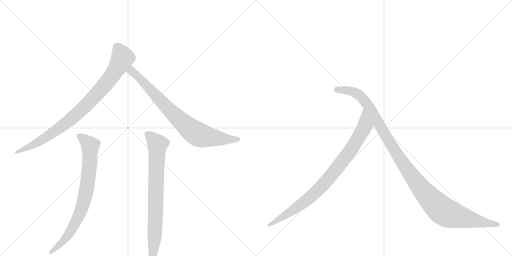
t = 0.00 s
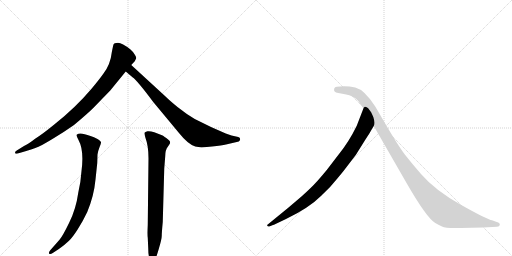
t = 4.61 s
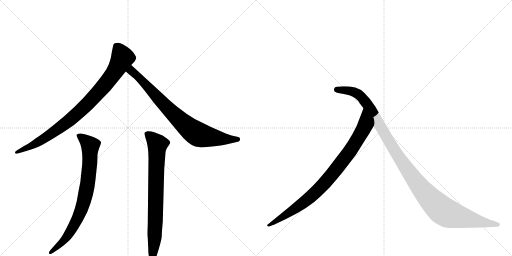
t = 4.83 s
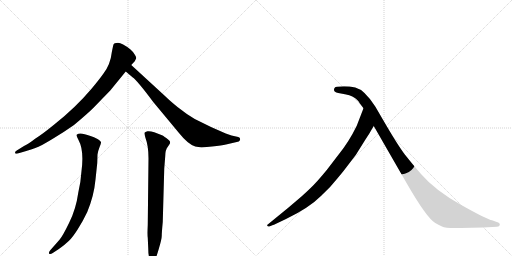
t = 5.04 s
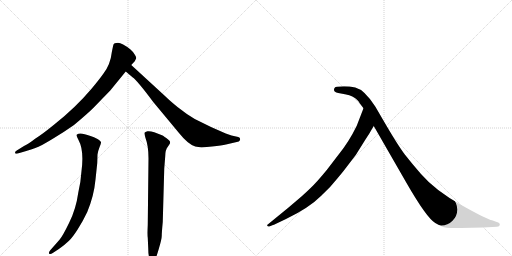
t = 5.25 s
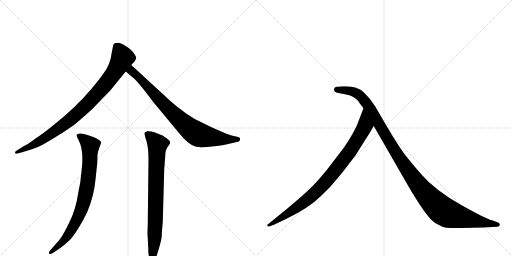
t = 5.80 s

The animated SVG that drew these frames (rendered in a browser with its animation timeline set to each time). Animation: 6 CSS @keyframes rules; one cycle of 5.80 s.

<svg version="1.1" viewBox="0 0 2048 1024" xmlns="http://www.w3.org/2000/svg">
  <g stroke="lightgray" stroke-dasharray="1,1" stroke-width="1" transform="scale(4, 4)">
    <line x1="0" y1="0" x2="256" y2="256"></line>
    <line x1="256" y1="0" x2="0" y2="256"></line>
    <line x1="128" y1="0" x2="128" y2="256"></line>
    <line x1="0" y1="128" x2="256" y2="128"></line>
    <line x1="256" y1="0" x2="512" y2="256"></line>
    <line x1="512" y1="0" x2="256" y2="256"></line>
    <line x1="384" y1="0" x2="384" y2="256"></line>
    <line x1="256" y1="128" x2="512" y2="128"></line>
  </g>
<g transform="scale(1, -1) translate(0, -850)">
   <style type="text/css">
    @keyframes keyframes0 {
      from {
       stroke: black;
       stroke-dashoffset: 888;
       stroke-width: 128;
       }
       74% {
       animation-timing-function: step-end;
       stroke: black;
       stroke-dashoffset: 0;
       stroke-width: 128;
       }
       to {
       stroke: black;
       stroke-width: 1024;
       }
       }
       #make-me-a-hanzi-animation-0 {
         animation: keyframes0 0.972656s both;
         animation-delay: 0.000000s;
         animation-timing-function: linear;
       }
    @keyframes keyframes1 {
      from {
       stroke: black;
       stroke-dashoffset: 798;
       stroke-width: 128;
       }
       72% {
       animation-timing-function: step-end;
       stroke: black;
       stroke-dashoffset: 0;
       stroke-width: 128;
       }
       to {
       stroke: black;
       stroke-width: 1024;
       }
       }
       #make-me-a-hanzi-animation-1 {
         animation: keyframes1 0.899414s both;
         animation-delay: 0.972656s;
         animation-timing-function: linear;
       }
    @keyframes keyframes2 {
      from {
       stroke: black;
       stroke-dashoffset: 789;
       stroke-width: 128;
       }
       72% {
       animation-timing-function: step-end;
       stroke: black;
       stroke-dashoffset: 0;
       stroke-width: 128;
       }
       to {
       stroke: black;
       stroke-width: 1024;
       }
       }
       #make-me-a-hanzi-animation-2 {
         animation: keyframes2 0.892090s both;
         animation-delay: 1.872070s;
         animation-timing-function: linear;
       }
    @keyframes keyframes3 {
      from {
       stroke: black;
       stroke-dashoffset: 775;
       stroke-width: 128;
       }
       72% {
       animation-timing-function: step-end;
       stroke: black;
       stroke-dashoffset: 0;
       stroke-width: 128;
       }
       to {
       stroke: black;
       stroke-width: 1024;
       }
       }
       #make-me-a-hanzi-animation-3 {
         animation: keyframes3 0.880697s both;
         animation-delay: 2.764160s;
         animation-timing-function: linear;
       }
    @keyframes keyframes4 {
      from {
       stroke: black;
       stroke-dashoffset: 882;
       stroke-width: 128;
       }
       74% {
       animation-timing-function: step-end;
       stroke: black;
       stroke-dashoffset: 0;
       stroke-width: 128;
       }
       to {
       stroke: black;
       stroke-width: 1024;
       }
       }
       #make-me-a-hanzi-animation-4 {
         animation: keyframes4 0.967773s both;
         animation-delay: 3.644857s;
         animation-timing-function: linear;
       }
    @keyframes keyframes5 {
      from {
       stroke: black;
       stroke-dashoffset: 1149;
       stroke-width: 128;
       }
       79% {
       animation-timing-function: step-end;
       stroke: black;
       stroke-dashoffset: 0;
       stroke-width: 128;
       }
       to {
       stroke: black;
       stroke-width: 1024;
       }
       }
       #make-me-a-hanzi-animation-5 {
         animation: keyframes5 1.185059s both;
         animation-delay: 4.612630s;
         animation-timing-function: linear;
       }
</style>
<path d="M 525 590 L 539 605 Q 542 610 545 618 Q 545 622 540 630 Q 536 640 522 652 Q 488 679 472 679 Q 456 678 454 672 Q 452 666 447 640 Q 442 593 414 556 Q 397 532 367 496 Q 301 418 217 352 Q 172 315 139 294 Q 114 274 96 266 L 67 248 Q 60 244 60 239 Q 60 233 71 236 L 105 246 Q 148 260 154 263 Q 161 265 208 293 Q 255 321 296 350 Q 351 396 373 418 L 441 488 L 503 564 L 525 590 Z" fill="lightgray"></path> 
<path d="M 661 465 L 525 590 C 503 610 480 583 503 564 L 530 541 Q 549 528 613 442 L 716 318 Q 752 273 781 264 L 806 260 L 848 264 Q 888 268 904 272 L 947 282 Q 957 283 959 288 Q 964 298 953 302 L 926 308 L 903 316 L 844 342 L 779 374 Q 745 394 710 422 Q 676 450 661 465 Z" fill="lightgray"></path> 
<path d="M 238 -109 L 201 -151 Q 193 -162 197 -165 Q 202 -169 211 -162 L 234 -147 Q 262 -127 276 -113 Q 290 -100 311 -67 Q 332 -34 349 2 Q 376 67 382 132 L 389 198 L 390 232 Q 392 246 398 261 Q 405 276 404 281 Q 404 285 390 294 Q 376 302 362 306 Q 319 323 308 312 Q 303 309 314 290 Q 337 249 326 166 Q 323 120 313 79 Q 304 14 277 -40 Q 251 -94 238 -109 Z" fill="lightgray"></path> 
<path d="M 651 -38 L 657 176 L 661 226 Q 661 251 672 264 L 678 273 Q 681 278 680 283 Q 679 288 665 298 Q 651 308 648 309 L 617 321 Q 602 326 590 325 Q 580 322 578 319 Q 577 315 582 298 Q 594 266 594 217 L 591 -50 Q 589 -89 591 -101 L 593 -144 Q 593 -191 609 -195 Q 615 -196 619 -191 Q 623 -187 635 -146 Q 647 -106 647 -93 Q 647 -80 651 -38 Z" fill="lightgray"></path> 
<path d="M 1483 326 L 1495 346 C 1510 372 1465 445 1454 417 L 1427 347 Q 1395 281 1353 230 L 1307 170 Q 1273 129 1261 117 Q 1250 104 1207 65 L 1153 19 L 1071 -48 Q 1068 -49 1069 -53 Q 1071 -57 1077 -56 L 1092 -50 Q 1095 -50 1102 -46 L 1144 -26 Q 1236 18 1286 68 Q 1322 101 1351 138 Q 1381 174 1384 179 L 1423 230 L 1458 286 Q 1483 325 1483 326 Z" fill="lightgray"></path> 
<path d="M 1495 346 L 1625 120 Q 1706 -21 1741 -42 Q 1753 -49 1768 -56 Q 1783 -64 1844 -62 L 1932 -60 L 1988 -57 Q 1998 -57 1999 -50 Q 2001 -42 1987 -38 L 1968 -31 Q 1950 -29 1845 30 Q 1741 88 1684 154 Q 1649 194 1620 231 Q 1592 268 1540 357 L 1501 424 Q 1458 491 1421 500 Q 1385 508 1347 503 Q 1339 503 1337 496 Q 1332 481 1353 478 L 1380 473 Q 1417 466 1433 446 Q 1437 439 1454 417 L 1495 346 Z" fill="lightgray"></path> 
      <clipPath id="make-me-a-hanzi-clip-0">
      <path d="M 525 590 L 539 605 Q 542 610 545 618 Q 545 622 540 630 Q 536 640 522 652 Q 488 679 472 679 Q 456 678 454 672 Q 452 666 447 640 Q 442 593 414 556 Q 397 532 367 496 Q 301 418 217 352 Q 172 315 139 294 Q 114 274 96 266 L 67 248 Q 60 244 60 239 Q 60 233 71 236 L 105 246 Q 148 260 154 263 Q 161 265 208 293 Q 255 321 296 350 Q 351 396 373 418 L 441 488 L 503 564 L 525 590 Z" fill="lightgray"></path>
      </clipPath>
      <path clip-path="url(#make-me-a-hanzi-clip-0)" d="M 464 666 L 489 624 L 488 614 L 439 535 L 358 442 L 287 376 L 187 302 L 112 258 L 67 241 " fill="none" id="make-me-a-hanzi-animation-0" stroke-dasharray="760 1520" stroke-linecap="round"></path>

      <clipPath id="make-me-a-hanzi-clip-1">
      <path d="M 661 465 L 525 590 C 503 610 480 583 503 564 L 530 541 Q 549 528 613 442 L 716 318 Q 752 273 781 264 L 806 260 L 848 264 Q 888 268 904 272 L 947 282 Q 957 283 959 288 Q 964 298 953 302 L 926 308 L 903 316 L 844 342 L 779 374 Q 745 394 710 422 Q 676 450 661 465 Z" fill="lightgray"></path>
      </clipPath>
      <path clip-path="url(#make-me-a-hanzi-clip-1)" d="M 527 581 L 527 565 L 667 420 L 766 329 L 795 311 L 823 304 L 949 292 " fill="none" id="make-me-a-hanzi-animation-1" stroke-dasharray="670 1340" stroke-linecap="round"></path>

      <clipPath id="make-me-a-hanzi-clip-2">
      <path d="M 238 -109 L 201 -151 Q 193 -162 197 -165 Q 202 -169 211 -162 L 234 -147 Q 262 -127 276 -113 Q 290 -100 311 -67 Q 332 -34 349 2 Q 376 67 382 132 L 389 198 L 390 232 Q 392 246 398 261 Q 405 276 404 281 Q 404 285 390 294 Q 376 302 362 306 Q 319 323 308 312 Q 303 309 314 290 Q 337 249 326 166 Q 323 120 313 79 Q 304 14 277 -40 Q 251 -94 238 -109 Z" fill="lightgray"></path>
      </clipPath>
      <path clip-path="url(#make-me-a-hanzi-clip-2)" d="M 315 307 L 344 287 L 361 265 L 358 181 L 340 60 L 311 -22 L 274 -89 L 203 -159 " fill="none" id="make-me-a-hanzi-animation-2" stroke-dasharray="661 1322" stroke-linecap="round"></path>

      <clipPath id="make-me-a-hanzi-clip-3">
      <path d="M 651 -38 L 657 176 L 661 226 Q 661 251 672 264 L 678 273 Q 681 278 680 283 Q 679 288 665 298 Q 651 308 648 309 L 617 321 Q 602 326 590 325 Q 580 322 578 319 Q 577 315 582 298 Q 594 266 594 217 L 591 -50 Q 589 -89 591 -101 L 593 -144 Q 593 -191 609 -195 Q 615 -196 619 -191 Q 623 -187 635 -146 Q 647 -106 647 -93 Q 647 -80 651 -38 Z" fill="lightgray"></path>
      </clipPath>
      <path clip-path="url(#make-me-a-hanzi-clip-3)" d="M 587 316 L 630 273 L 619 -102 L 611 -185 " fill="none" id="make-me-a-hanzi-animation-3" stroke-dasharray="647 1294" stroke-linecap="round"></path>

      <clipPath id="make-me-a-hanzi-clip-4">
      <path d="M 1483 326 L 1495 346 C 1510 372 1465 445 1454 417 L 1427 347 Q 1395 281 1353 230 L 1307 170 Q 1273 129 1261 117 Q 1250 104 1207 65 L 1153 19 L 1071 -48 Q 1068 -49 1069 -53 Q 1071 -57 1077 -56 L 1092 -50 Q 1095 -50 1102 -46 L 1144 -26 Q 1236 18 1286 68 Q 1322 101 1351 138 Q 1381 174 1384 179 L 1423 230 L 1458 286 Q 1483 325 1483 326 Z" fill="lightgray"></path>
      </clipPath>
      <path clip-path="url(#make-me-a-hanzi-clip-4)" d="M 1454 409 L 1460 349 L 1452 330 L 1403 250 L 1316 137 L 1213 38 L 1074 -52 " fill="none" id="make-me-a-hanzi-animation-4" stroke-dasharray="754 1508" stroke-linecap="round"></path>

      <clipPath id="make-me-a-hanzi-clip-5">
      <path d="M 1495 346 L 1625 120 Q 1706 -21 1741 -42 Q 1753 -49 1768 -56 Q 1783 -64 1844 -62 L 1932 -60 L 1988 -57 Q 1998 -57 1999 -50 Q 2001 -42 1987 -38 L 1968 -31 Q 1950 -29 1845 30 Q 1741 88 1684 154 Q 1649 194 1620 231 Q 1592 268 1540 357 L 1501 424 Q 1458 491 1421 500 Q 1385 508 1347 503 Q 1339 503 1337 496 Q 1332 481 1353 478 L 1380 473 Q 1417 466 1433 446 Q 1437 439 1454 417 L 1495 346 Z" fill="lightgray"></path>
      </clipPath>
      <path clip-path="url(#make-me-a-hanzi-clip-5)" d="M 1348 491 L 1420 480 L 1456 451 L 1640 155 L 1701 76 L 1766 11 L 1799 -7 L 1850 -21 L 1990 -49 " fill="none" id="make-me-a-hanzi-animation-5" stroke-dasharray="1021 2042" stroke-linecap="round"></path>

</g>
</svg>
